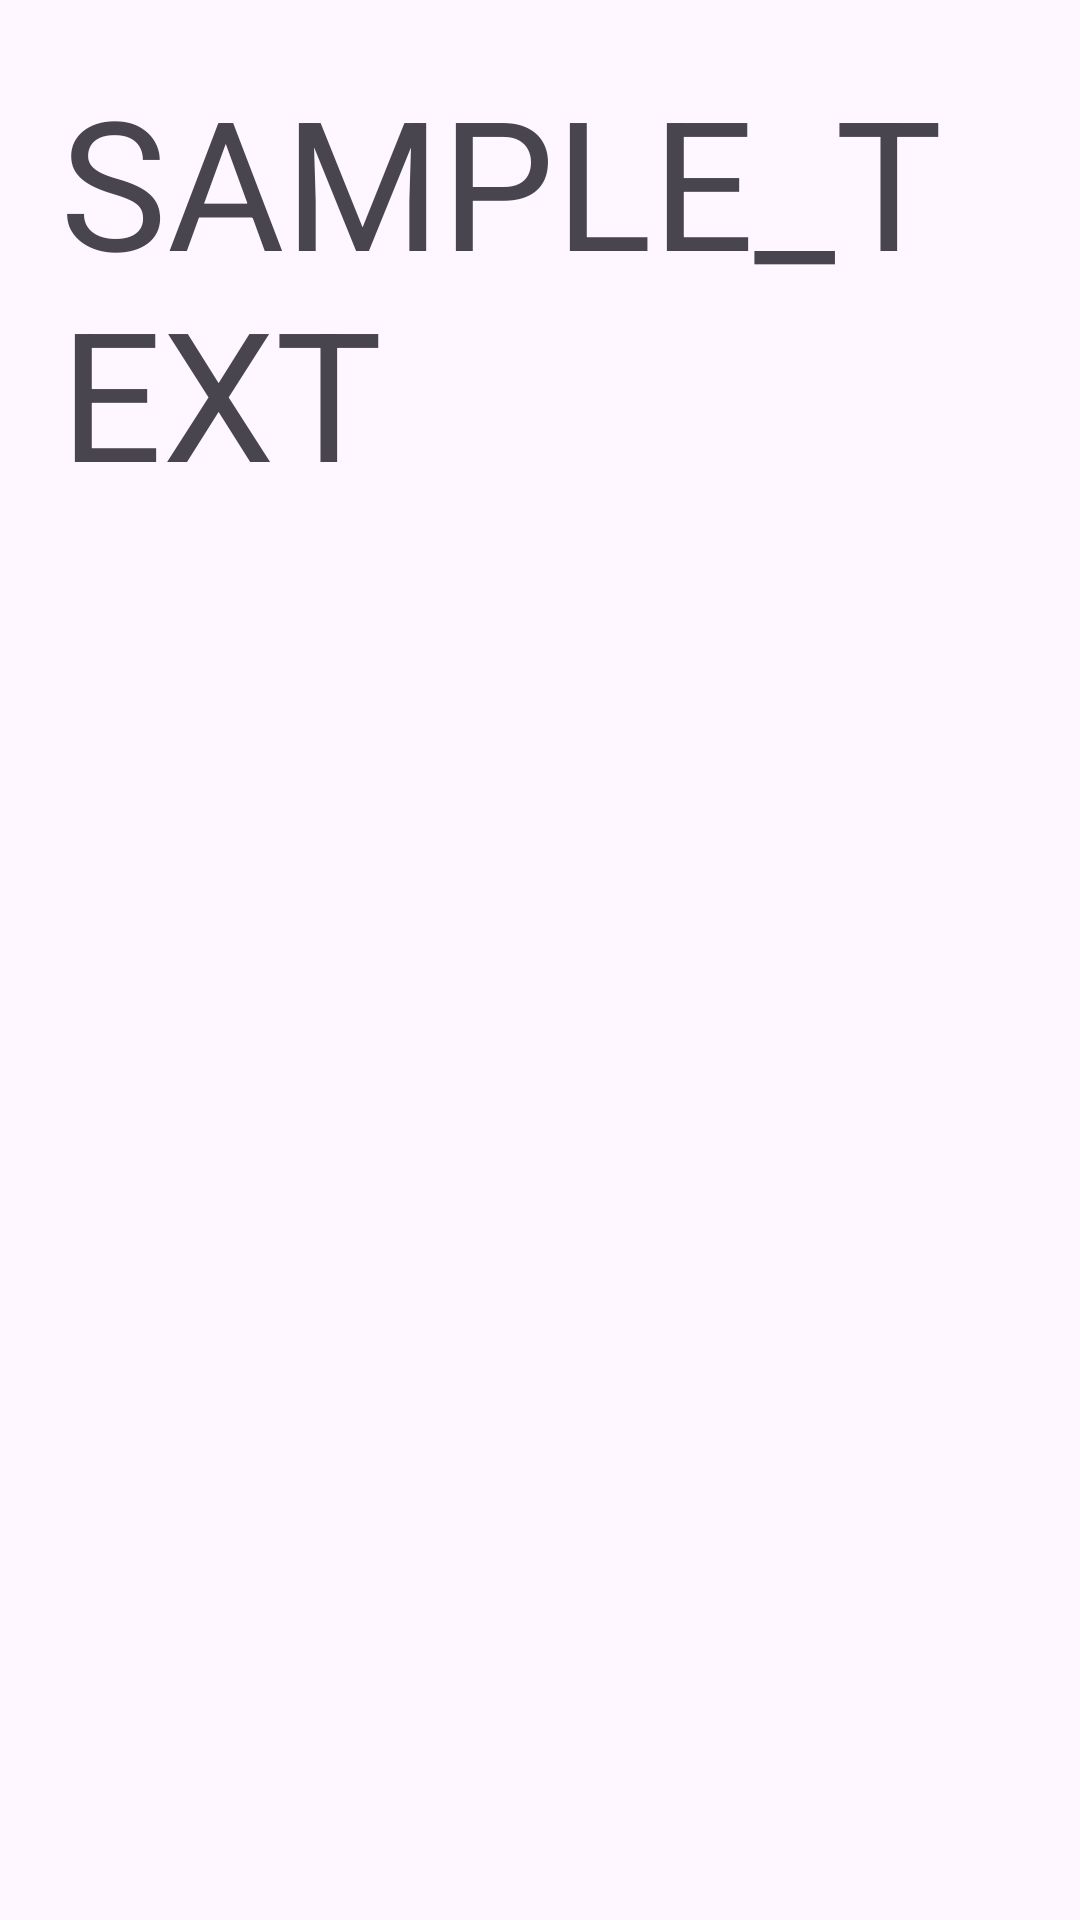

Produce the Android XML layout that renders to this screen, including the resource entries it uses.
<!-- AndroidManifest.xml: application theme Theme.List_view -->
<!-- res/layout/content.xml -->
<?xml version="1.0" encoding="utf-8"?>
<TextView xmlns:android="http://schemas.android.com/apk/res/android"
    android:id="@+id/content_view"
    android:layout_width="match_parent"
    android:layout_height="wrap_content"
    android:padding="20dp"
    android:text="SAMPLE_TEXT"
    android:textSize="60sp">

</TextView>
<!-- resources referenced by this layout -->
<resources>
  <style name="Theme.List_view" parent="Base.Theme.List_view" />
  <style name="Base.Theme.List_view" parent="Theme.Material3.DayNight.NoActionBar">
          
          
      </style>
</resources>
